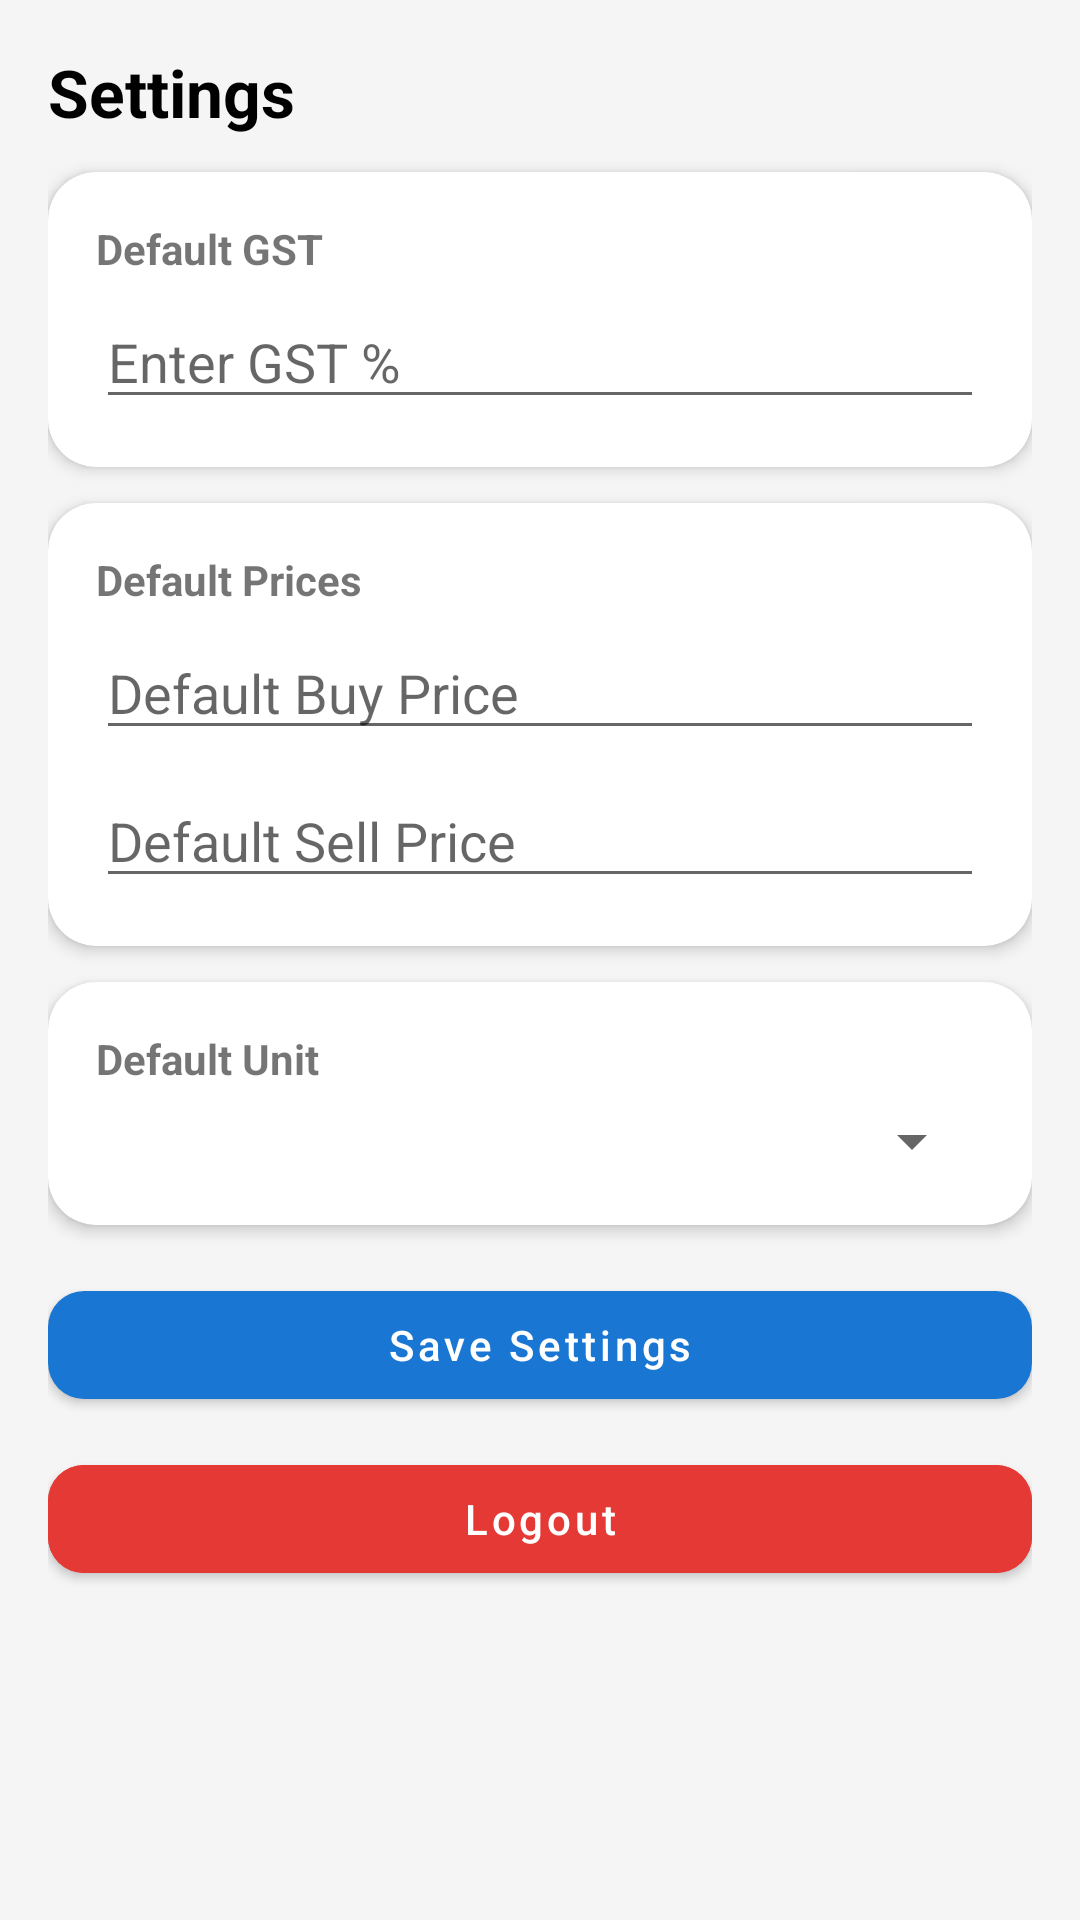

This screen was rendered from an Android layout file. Write that file and the resources it references.
<!-- AndroidManifest.xml: application theme Theme.Transport1 -->
<!-- res/layout/fragment_settings.xml -->
<ScrollView xmlns:android="http://schemas.android.com/apk/res/android"
    xmlns:app="http://schemas.android.com/apk/res-auto"
    android:layout_width="match_parent"
    android:layout_height="match_parent"
    android:background="#F5F5F5">

    <LinearLayout
        android:layout_width="match_parent"
        android:layout_height="wrap_content"
        android:orientation="vertical"
        android:padding="16dp">

        
        <TextView
            android:text="Settings"
            android:textSize="22sp"
            android:textStyle="bold"
            android:textColor="#000"
            android:layout_marginBottom="12dp"
            android:layout_width="wrap_content"
            android:layout_height="wrap_content"/>

        
        <com.google.android.material.card.MaterialCardView
            android:layout_width="match_parent"
            android:layout_height="wrap_content"
            app:cardCornerRadius="16dp"
            app:cardElevation="3dp"
            android:layout_marginBottom="12dp">

            <LinearLayout
                android:padding="16dp"
                android:orientation="vertical"
                android:layout_width="match_parent"
                android:layout_height="wrap_content">

                <TextView
                    android:text="Default GST"
                    android:textStyle="bold"
                    android:layout_marginBottom="6dp"
                    android:layout_width="wrap_content"
                    android:layout_height="wrap_content"/>

                <EditText
                    android:id="@+id/etDefaultGST"
                    android:hint="Enter GST %"
                    android:inputType="numberDecimal"
                    android:layout_width="match_parent"
                    android:layout_height="wrap_content"/>
            </LinearLayout>
        </com.google.android.material.card.MaterialCardView>

        
        <com.google.android.material.card.MaterialCardView
            android:layout_width="match_parent"
            android:layout_height="wrap_content"
            app:cardCornerRadius="16dp"
            app:cardElevation="3dp"
            android:layout_marginBottom="12dp">

            <LinearLayout
                android:padding="16dp"
                android:orientation="vertical"
                android:layout_width="match_parent"
                android:layout_height="wrap_content">

                <TextView
                    android:text="Default Prices"
                    android:textStyle="bold"
                    android:layout_marginBottom="6dp"
                    android:layout_width="wrap_content"
                    android:layout_height="wrap_content"/>

                <EditText
                    android:id="@+id/etDefaultBuyPrice"
                    android:hint="Default Buy Price"
                    android:inputType="numberDecimal"
                    android:layout_width="match_parent"
                    android:layout_height="wrap_content"/>

                <EditText
                    android:id="@+id/etDefaultSellPrice"
                    android:hint="Default Sell Price"
                    android:layout_marginTop="8dp"
                    android:inputType="numberDecimal"
                    android:layout_width="match_parent"
                    android:layout_height="wrap_content"/>
            </LinearLayout>
        </com.google.android.material.card.MaterialCardView>

        
        <com.google.android.material.card.MaterialCardView
            android:layout_width="match_parent"
            android:layout_height="wrap_content"
            app:cardCornerRadius="16dp"
            app:cardElevation="3dp"
            android:layout_marginBottom="16dp">

            <LinearLayout
                android:padding="16dp"
                android:orientation="vertical"
                android:layout_width="match_parent"
                android:layout_height="wrap_content">

                <TextView
                    android:text="Default Unit"
                    android:textStyle="bold"
                    android:layout_marginBottom="6dp"
                    android:layout_width="wrap_content"
                    android:layout_height="wrap_content"/>

                <Spinner
                    android:id="@+id/spDefaultUnit"
                    android:layout_width="match_parent"
                    android:layout_height="wrap_content"/>
            </LinearLayout>
        </com.google.android.material.card.MaterialCardView>

        
        <com.google.android.material.button.MaterialButton
            android:id="@+id/btnSaveSettings"
            android:text="Save Settings"
            android:textAllCaps="false"
            android:layout_width="match_parent"
            android:layout_height="wrap_content"
            android:layout_marginBottom="10dp"
            app:cornerRadius="12dp"/>

        
        <com.google.android.material.button.MaterialButton
            android:id="@+id/btnLogout"
            android:text="Logout"
            android:textAllCaps="false"
            android:backgroundTint="#E53935"
            android:textColor="#FFF"
            android:layout_width="match_parent"
            android:layout_height="wrap_content"
            app:cornerRadius="12dp"/>

    </LinearLayout>

</ScrollView>
<!-- resources referenced by this layout -->
<resources>
  <style name="Theme.Transport1" parent="Theme.MaterialComponents.DayNight.NoActionBar">
          
          <item name="colorPrimary">#1976D2</item>
          <item name="colorPrimaryVariant">#1565C0</item>
          <item name="colorOnPrimary">@color/white</item>
          
          <item name="colorSecondary">#03DAC6</item>
          <item name="colorSecondaryVariant">#018786</item>
          <item name="colorOnSecondary">@color/black</item>
          
          <item name="android:statusBarColor">?attr/colorPrimaryVariant</item>
      </style>
  <color name="white">#FFFFFFFF</color>
  <color name="black">#FF000000</color>
</resources>
